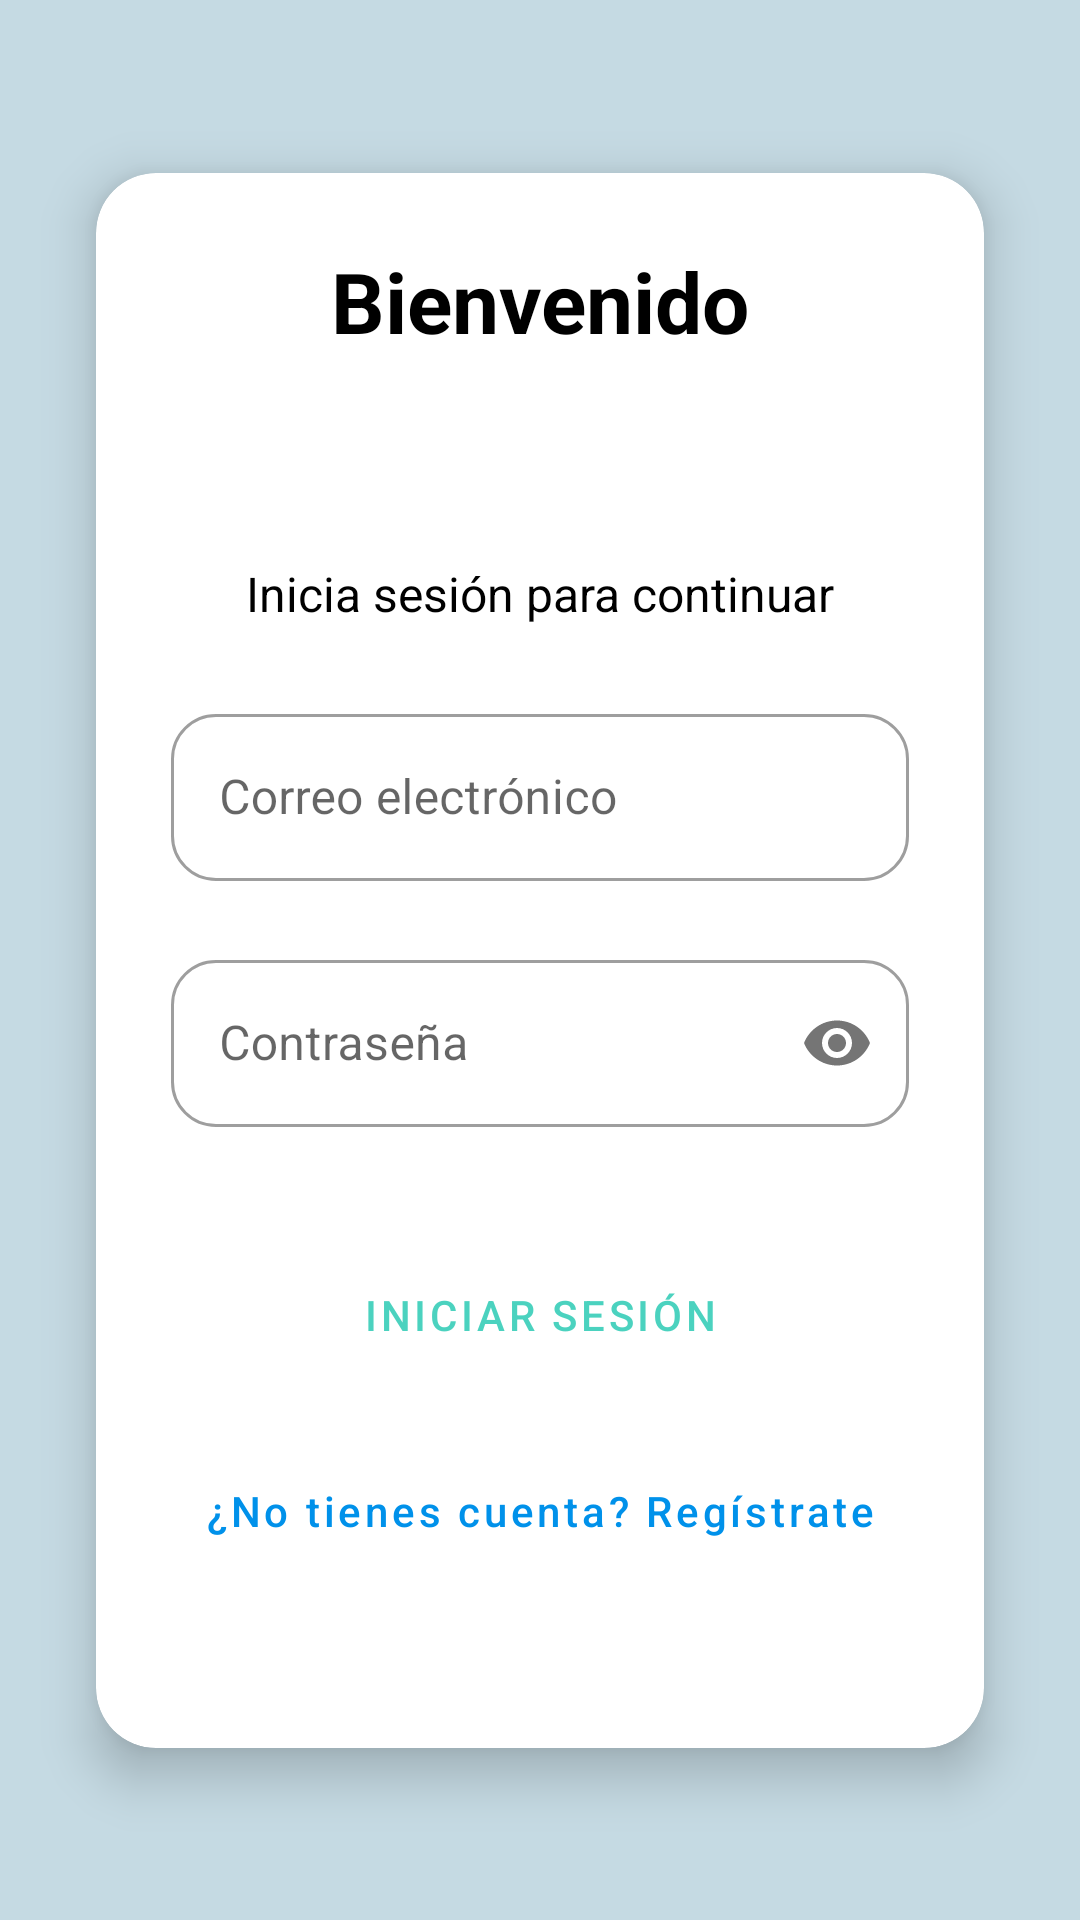

Layout XML and referenced resources for this Android screen:
<!-- AndroidManifest.xml: activity theme Theme.DistribuidoraAli -->
<!-- res/layout/activity_main.xml -->
<?xml version="1.0" encoding="utf-8"?>
<androidx.constraintlayout.widget.ConstraintLayout xmlns:android="http://schemas.android.com/apk/res/android"
    xmlns:app="http://schemas.android.com/apk/res-auto"
    xmlns:tools="http://schemas.android.com/tools"
    android:layout_width="match_parent"
    android:layout_height="match_parent"
    android:background="#3A025E85"
    tools:context=".MainActivity">

    <androidx.cardview.widget.CardView
        android:id="@+id/loginCardView"
        android:layout_width="0dp"
        android:layout_height="wrap_content"
        android:layout_marginStart="32dp"
        android:layout_marginEnd="32dp"
        app:cardCornerRadius="20dp"
        app:cardElevation="10dp"
        app:layout_constraintBottom_toBottomOf="parent"
        app:layout_constraintEnd_toEndOf="parent"
        app:layout_constraintStart_toStartOf="parent"
        app:layout_constraintTop_toTopOf="parent">

        <androidx.constraintlayout.widget.ConstraintLayout
            android:layout_width="match_parent"
            android:layout_height="525dp"
            android:padding="24dp"
            tools:ignore="TextSizeCheck">

            <TextView
                android:id="@+id/titleTextView"
                android:layout_width="wrap_content"
                android:layout_height="wrap_content"
                android:text="@string/bienvenido"
                android:textColor="#000000"
                android:textSize="28sp"
                android:textStyle="bold"
                app:layout_constraintEnd_toEndOf="parent"
                app:layout_constraintHorizontal_bias="0.5"
                app:layout_constraintStart_toStartOf="parent"
                app:layout_constraintTop_toTopOf="parent" />

            <TextView
                android:id="@+id/subtitleTextView"
                android:layout_width="wrap_content"
                android:layout_height="wrap_content"
                android:layout_marginTop="68dp"
                android:text="@string/inicia_sesi_n_para_continuar"
                android:textColor="#000000"
                android:textSize="16sp"
                app:layout_constraintEnd_toEndOf="parent"
                app:layout_constraintStart_toStartOf="parent"
                app:layout_constraintTop_toBottomOf="@id/titleTextView" />

            <com.google.android.material.textfield.TextInputLayout
                android:id="@+id/emailInputLayout"
                style="@style/Widget.MaterialComponents.TextInputLayout.OutlinedBox"
                android:layout_width="246dp"
                android:layout_height="66dp"
                android:layout_marginTop="24dp"
                app:boxCornerRadiusBottomEnd="15dp"
                app:boxCornerRadiusBottomStart="15dp"
                app:boxCornerRadiusTopEnd="15dp"
                app:boxCornerRadiusTopStart="15dp"
                app:layout_constraintEnd_toEndOf="parent"
                app:layout_constraintStart_toStartOf="parent"
                app:layout_constraintTop_toBottomOf="@id/subtitleTextView">

                <com.google.android.material.textfield.TextInputEditText
                    android:id="@+id/emailEditText"
                    android:layout_width="match_parent"
                    android:layout_height="wrap_content"
                    android:hint="@string/correo_electr_nico"
                    android:inputType="textEmailAddress"
                    android:textColorHint="#757575"
                    tools:ignore="VisualLintTextFieldSize,TextContrastCheck" />

            </com.google.android.material.textfield.TextInputLayout>

            <com.google.android.material.textfield.TextInputLayout
                android:id="@+id/passwordInputLayout"
                style="@style/Widget.MaterialComponents.TextInputLayout.OutlinedBox"
                android:layout_width="246dp"
                android:layout_height="66dp"
                android:layout_marginTop="16dp"
                app:boxCornerRadiusBottomEnd="15dp"
                app:boxCornerRadiusBottomStart="15dp"
                app:boxCornerRadiusTopEnd="15dp"
                app:boxCornerRadiusTopStart="15dp"
                app:layout_constraintEnd_toEndOf="parent"
                app:layout_constraintStart_toStartOf="parent"
                app:layout_constraintTop_toBottomOf="@id/emailInputLayout"
                app:passwordToggleEnabled="true">

                <com.google.android.material.textfield.TextInputEditText
                    android:id="@+id/passwordEditText"
                    android:layout_width="match_parent"
                    android:layout_height="wrap_content"
                    android:hint="@string/contrase_a"
                    android:inputType="textPassword"
                    tools:ignore="TextContrastCheck,TextContrastCheck,VisualLintTextFieldSize" />

            </com.google.android.material.textfield.TextInputLayout>

            <Button
                android:id="@+id/loginButton"
                style="@style/Widget.MaterialComponents.Button"
                android:layout_width="240dp"
                android:layout_height="67dp"
                android:layout_marginTop="24dp"
                android:paddingTop="12dp"
                android:paddingBottom="12dp"
                android:text="@string/iniciar_sesi_n"
                android:textColor="#B400BFA5"
                app:cornerRadius="15dp"
                app:layout_constraintEnd_toEndOf="parent"
                app:layout_constraintStart_toStartOf="parent"
                app:layout_constraintTop_toBottomOf="@id/passwordInputLayout" />

            <Button
                android:id="@+id/registerButton"
                style="@style/Widget.MaterialComponents.Button.TextButton"
                android:layout_width="wrap_content"
                android:layout_height="wrap_content"
                android:layout_marginTop="8dp"
                android:text="@string/no_tienes_cuenta_reg_strate"
                android:textAllCaps="false"
                android:textColor="#0091EA"
                app:layout_constraintEnd_toEndOf="parent"
                app:layout_constraintStart_toStartOf="parent"
                app:layout_constraintTop_toBottomOf="@id/loginButton" />

            <androidx.constraintlayout.widget.Guideline
                android:layout_width="wrap_content"
                android:layout_height="wrap_content" />

        </androidx.constraintlayout.widget.ConstraintLayout>

    </androidx.cardview.widget.CardView>

    <ImageButton
        android:id="@+id/themeToggleButton"
        android:layout_width="89dp"
        android:layout_height="64dp"
        android:layout_marginStart="16dp"
        android:layout_marginTop="36dp"
        android:background="?android:attr/selectableItemBackgroundBorderless"
        android:contentDescription="@string/toggle_theme_description"
        android:padding="8dp"
        app:layout_constraintStart_toStartOf="parent"
        app:layout_constraintTop_toTopOf="parent"
        app:srcCompat="@drawable/ic_baseline_dark_mode_24b"
        app:tint="@color/icon_color"
        tools:ignore="SpeakableTextPresentCheck" />

</androidx.constraintlayout.widget.ConstraintLayout>
<!-- resources referenced by this layout -->
<resources>
  <color name="icon_color">#212121</color>
  <string name="bienvenido">Bienvenido</string>
  <string name="contrase_a">Contraseña</string>
  <string name="correo_electr_nico">Correo electrónico</string>
  <string name="inicia_sesi_n_para_continuar">Inicia sesión para continuar</string>
  <string name="iniciar_sesi_n">Iniciar Sesión</string>
  <string name="no_tienes_cuenta_reg_strate">¿No tienes cuenta? Regístrate</string>
  <string name="toggle_theme_description" />
  <style name="Theme.DistribuidoraAli" parent="Theme.MaterialComponents.DayNight.NoActionBar">
          <item name="colorPrimary">@color/primary_color</item>
          <item name="colorPrimaryVariant">@color/secondary_color</item>
          <item name="colorOnPrimary">@color/background_light</item>
  
          <item name="colorSecondary">@color/tertiary_color</item>
          <item name="colorSecondaryVariant">@color/tertiary_color</item>
          <item name="colorOnSecondary">@color/background_light</item>
  
          <item name="android:statusBarColor" tools:targetApi="l">?attr/colorPrimaryVariant</item>
      </style>
  <color name="primary_color">#0D47A1</color>
  <color name="secondary_color">#1976D2</color>
  <color name="background_light">#F5F5F5</color>
  <color name="tertiary_color">#E91E63</color>
</resources>
